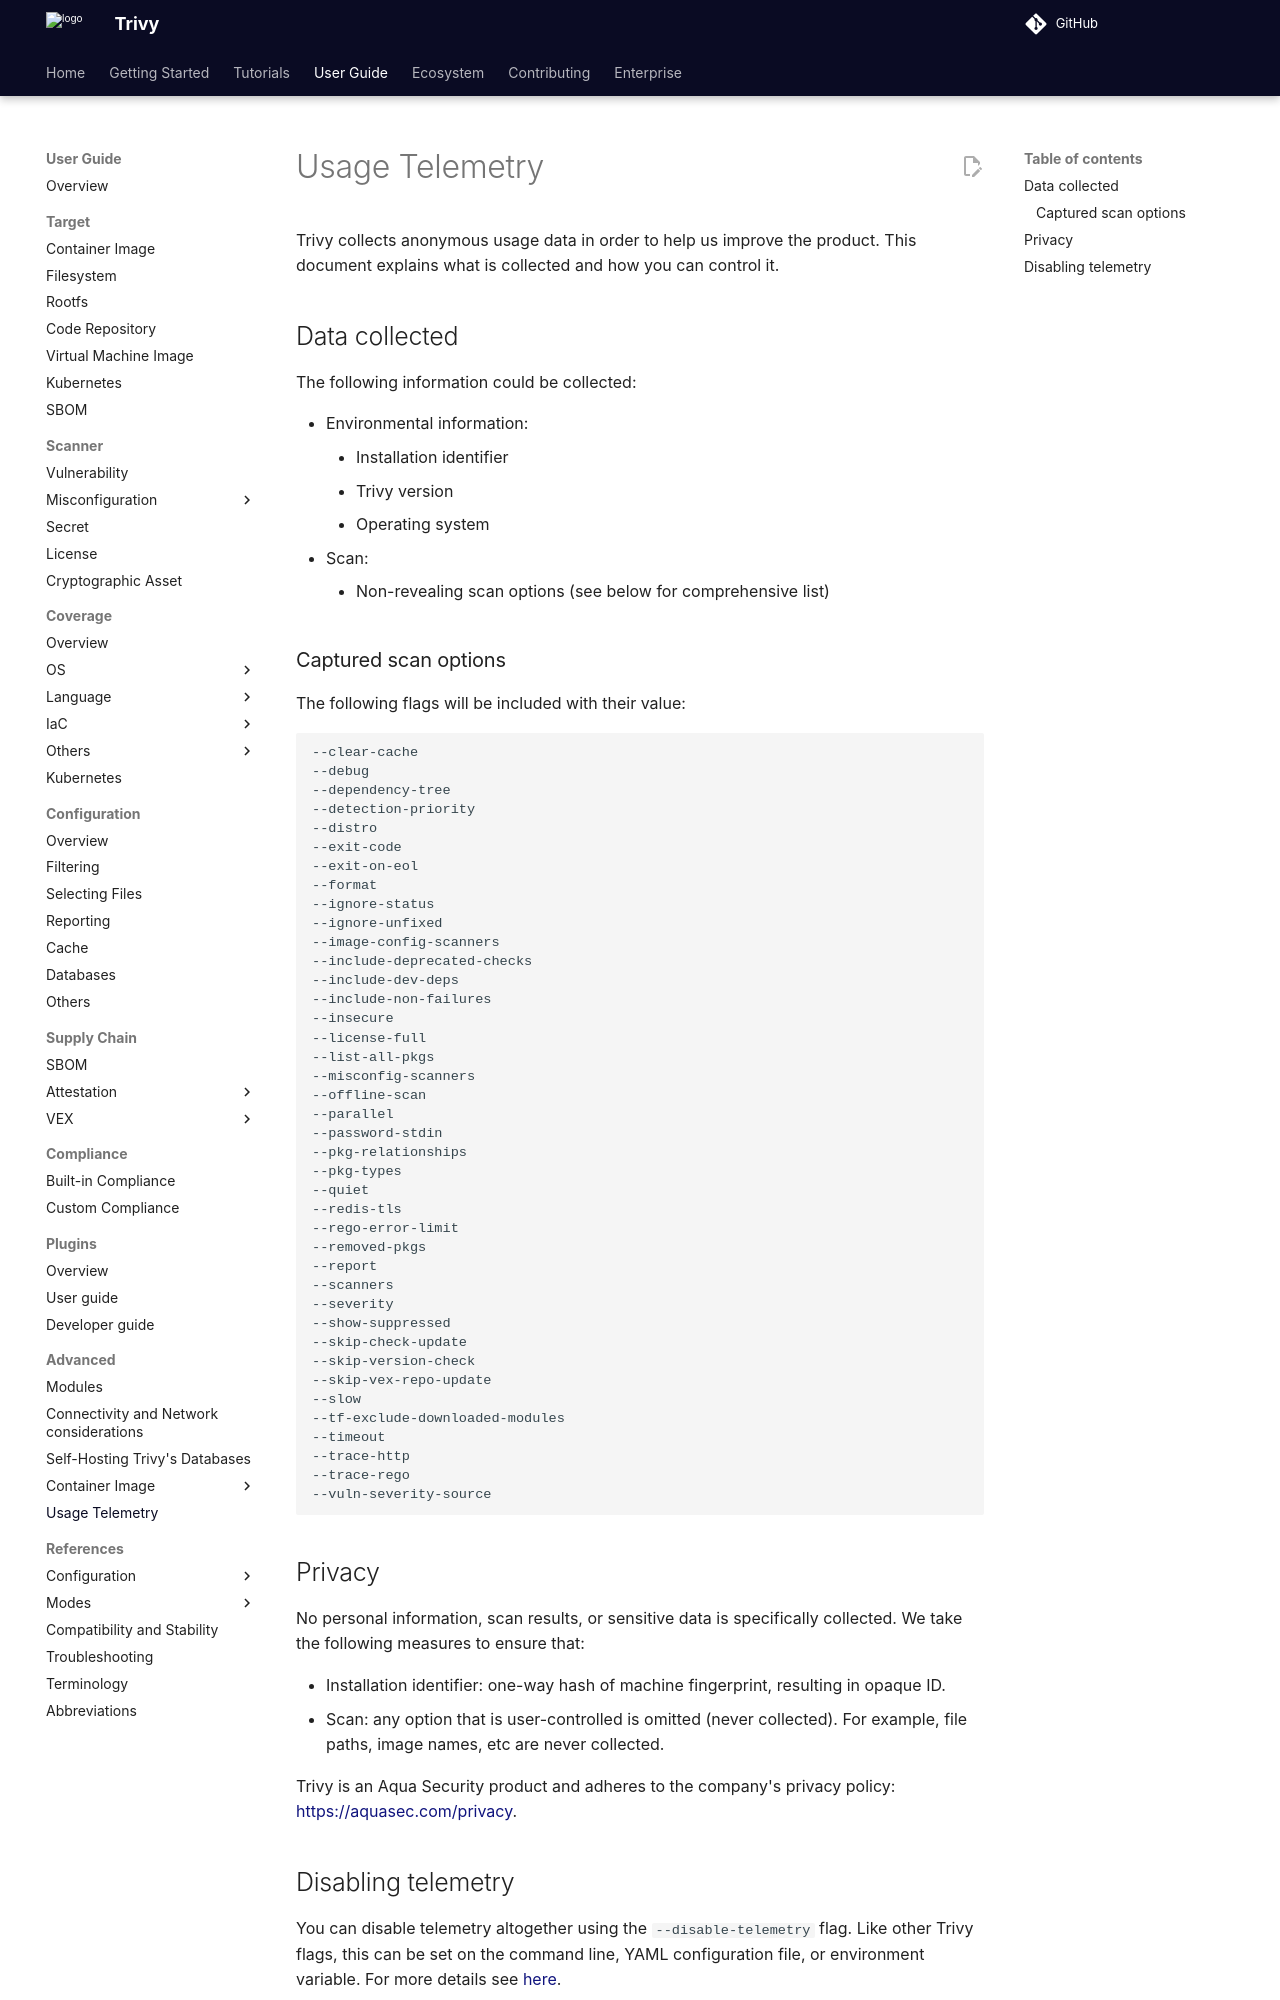

repository: aquasecurity/trivy · page: v0.76/guide/advanced/telemetry/index.html · generator: mkdocs

# Usage Telemetry

Trivy collects anonymous usage data in order to help us improve the product. This document explains what is collected and how you can control it.

## Data collected

The following information could be collected:

- Environmental information:
    - Installation identifier
    - Trivy version
    - Operating system
- Scan:
    - Non-revealing scan options (see below for comprehensive list)

### Captured scan options
The following flags will be included with their value:

--8<-- "./docs/guide/advanced/telemetry-flags.md"


## Privacy

No personal information, scan results, or sensitive data is specifically collected. We take the following measures to ensure that:

- Installation identifier: one-way hash of machine fingerprint, resulting in opaque ID.
- Scan: any option that is user-controlled is omitted (never collected). For example, file paths, image names, etc are never collected.

Trivy is an Aqua Security product and adheres to the company's privacy policy: <https://aquasec.com/privacy>.
